Photos from the image-classification dataset "Clean_Pallet_Dataset" in the GitHub repository tirth2812/CREST_Project. Its 3 classes are: accepted, empty, rejected.

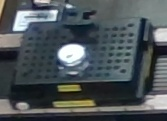
Label: accepted

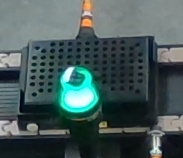
Label: empty

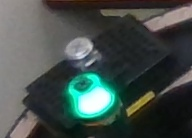
Label: rejected

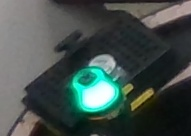
Label: accepted

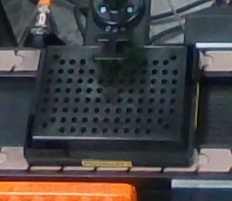
Label: empty

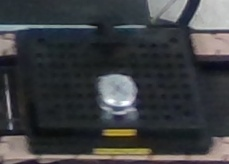
Label: rejected
